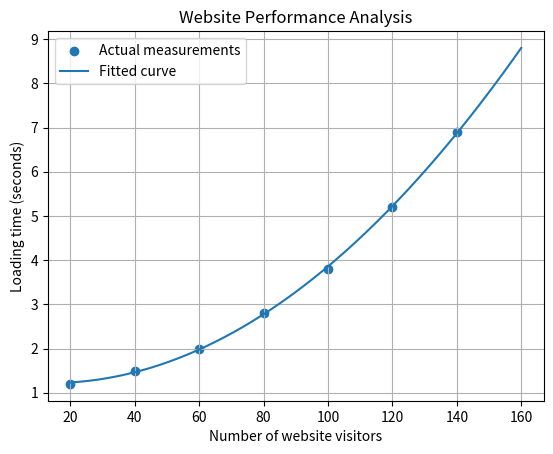

Reproduce this figure in Python.
import numpy as np
from scipy.optimize import curve_fit
import matplotlib.pyplot as plt

# Website visitors and loading time
visitors = np.array([20, 40, 60, 80, 100, 120, 140],
                    dtype=float)

loading_time = np.array([1.2, 1.5, 2.0, 2.8, 3.8, 5.2, 6.9])

# Quadratic model
def model(x, a, b, c):
    return a*x**2 + b*x + c

# Fit model
parameters, covariance = curve_fit(
    model, visitors, loading_time
)

a, b, c = parameters

# Predictions
predicted = model(visitors, a, b, c)

# Calculate error
rmse = np.sqrt(np.mean((loading_time - predicted)**2))

print("Fitted equation:")
print(f"y = {a:.6f}x^2 + {b:.4f}x + {c:.4f}")

print(f"RMSE: {rmse:.4f}")

# Plot
x_plot = np.linspace(20, 160, 300)

plt.scatter(visitors, loading_time,
            label="Actual measurements")

plt.plot(x_plot, model(x_plot, a, b, c),
         label="Fitted curve")

plt.xlabel("Number of website visitors")
plt.ylabel("Loading time (seconds)")
plt.title("Website Performance Analysis")
plt.legend()
plt.grid(True)
plt.show()
